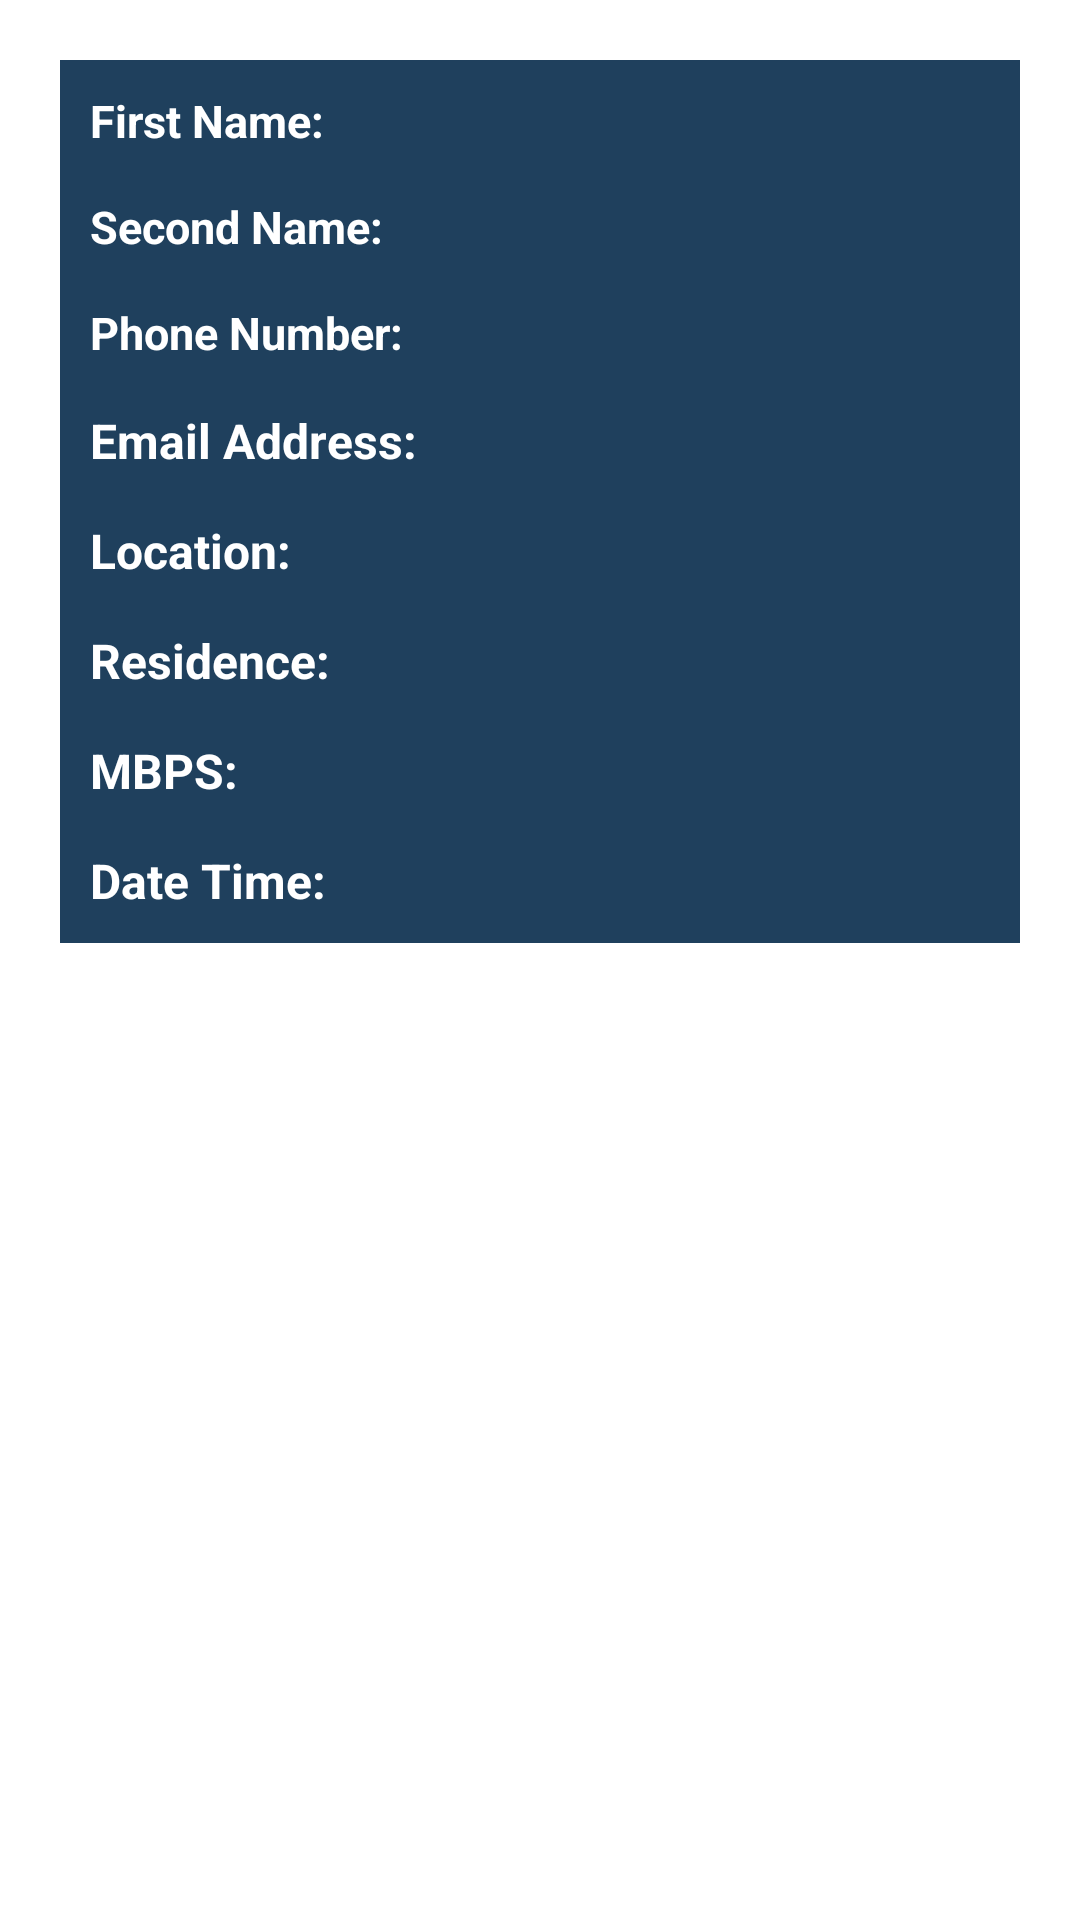

Android layout source for this screen:
<!-- AndroidManifest.xml: application theme Theme.FiberHomeApp -->
<!-- res/layout/orders_layout.xml -->
<?xml version="1.0" encoding="utf-8"?>
<RelativeLayout xmlns:android="http://schemas.android.com/apk/res/android"
    android:layout_width="match_parent"
    android:layout_height="wrap_content">
    <RelativeLayout
        android:layout_width="match_parent"
        android:layout_height="wrap_content"
        android:padding="10dp"
        android:layout_margin="20dp"
        android:background="@color/fiberblue">

        <TextView
            android:id="@+id/order_first_name"
            android:layout_width="match_parent"
            android:layout_height="wrap_content"
            android:text="First Name:"
            android:textColor="@android:color/white"
            android:textSize="15dp"
            android:layout_alignParentLeft="true"
            android:textStyle="bold"
            />
        <TextView
            android:id="@+id/order_second_name"
            android:layout_width="match_parent"
            android:layout_height="wrap_content"
            android:text="Second Name:"
            android:layout_below="@id/order_first_name"
            android:layout_marginTop="15dp"
            android:textColor="@android:color/white"
            android:textSize="15dp"
            android:layout_alignParentLeft="true"
            android:textStyle="bold"
            />

        <TextView
            android:id="@+id/order_phone_number"
            android:layout_width="match_parent"
            android:layout_height="wrap_content"
            android:layout_marginTop="15dp"
            android:text="Phone Number:"
            android:layout_below="@id/order_second_name"
            android:textColor="@android:color/white"
            android:textSize="15dp"
            android:layout_alignParentLeft="true"
            android:textStyle="bold"
            />

        <TextView
            android:id="@+id/order_email_address"
            android:layout_width="match_parent"
            android:layout_height="wrap_content"
            android:text="Email Address:"
            android:textColor="@android:color/white"
            android:textSize="16dp"
            android:textStyle="bold"
            android:layout_below="@+id/order_phone_number"
            android:layout_alignParentLeft="true"
            android:layout_marginTop="15dp"
            />

        <TextView
            android:id="@+id/order_location"
            android:layout_width="match_parent"
            android:layout_height="wrap_content"
            android:text="Location:"
            android:textColor="@android:color/white"
            android:textSize="16dp"
            android:textStyle="bold"
            android:layout_below="@+id/order_email_address"
            android:layout_alignParentLeft="true"
            android:layout_marginTop="15dp"
            />

        <TextView
            android:id="@+id/order_residence"
            android:layout_width="match_parent"
            android:layout_height="wrap_content"
            android:text="Residence:"
            android:textColor="@android:color/white"
            android:textSize="16dp"
            android:textStyle="bold"
            android:layout_below="@+id/order_location"
            android:layout_alignParentLeft="true"
            android:layout_marginTop="15dp"
            />
        <TextView
            android:id="@+id/order_mbps"
            android:layout_width="match_parent"
            android:layout_height="wrap_content"
            android:text="MBPS:"
            android:textColor="@android:color/white"
            android:textSize="16dp"
            android:textStyle="bold"
            android:layout_below="@+id/order_residence"
            android:layout_alignParentLeft="true"
            android:layout_marginTop="15dp"
            />
        <TextView
            android:id="@+id/order_date_time"
            android:layout_width="match_parent"
            android:layout_height="wrap_content"
            android:text="Date Time:"
            android:textColor="@android:color/white"
            android:textSize="16dp"
            android:textStyle="bold"
            android:layout_below="@+id/order_mbps"
            android:layout_alignParentLeft="true"
            android:layout_marginTop="15dp"
            />

    </RelativeLayout>

</RelativeLayout>
<!-- resources referenced by this layout -->
<resources>
  <color name="fiberblue">#1F405D</color>
  <style name="Theme.FiberHomeApp" parent="Theme.MaterialComponents.DayNight.NoActionBar">
          
          <item name="colorPrimary">@color/fiberorange</item>
          <item name="colorPrimaryVariant">@color/purple_700</item>
          <item name="colorOnPrimary">@color/white</item>
          
          <item name="colorSecondary">@color/teal_200</item>
          <item name="colorSecondaryVariant">@color/teal_700</item>
          <item name="colorOnSecondary">@color/black</item>
          
          <item name="android:statusBarColor" tools:targetApi="l">?attr/colorPrimaryVariant</item>
          
      </style>
  <color name="fiberorange">#E9511A</color>
  <color name="purple_700">#FF3700B3</color>
  <color name="white">#FFFFFFFF</color>
  <color name="teal_200">#FF03DAC5</color>
  <color name="teal_700">#FF018786</color>
  <color name="black">#FF000000</color>
</resources>
